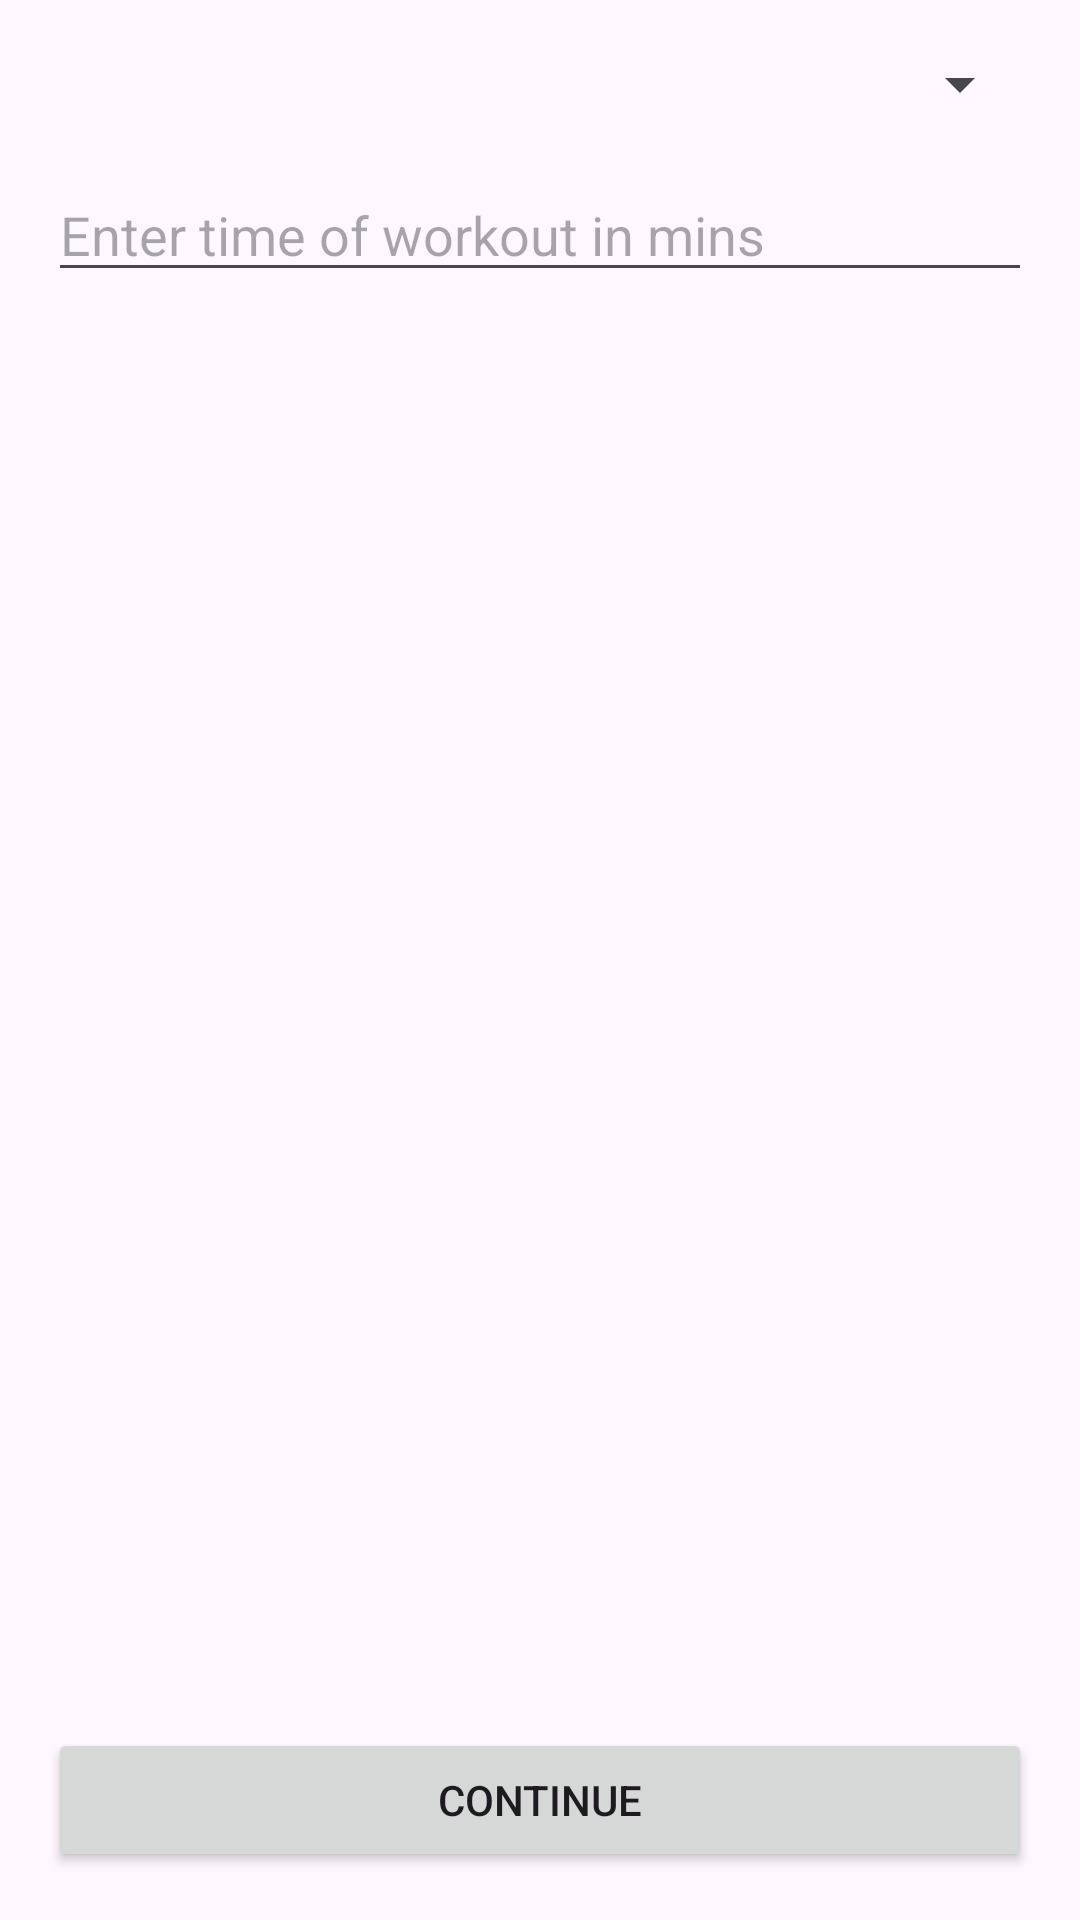

Write the Android layout XML for this screen, with the resource values it uses.
<!-- AndroidManifest.xml: application theme Theme.CSE535_Project5 -->
<!-- res/layout/activity_exercise.xml -->
<?xml version="1.0" encoding="utf-8"?>
<androidx.constraintlayout.widget.ConstraintLayout xmlns:android="http://schemas.android.com/apk/res/android"
    xmlns:app="http://schemas.android.com/apk/res-auto"
    xmlns:tools="http://schemas.android.com/tools"
    android:layout_width="match_parent"
    android:layout_height="match_parent"
    tools:context=".ExerciseActivity">

    <Spinner
        android:id="@+id/exerciseSpinner"
        android:layout_width="match_parent"
        android:layout_height="wrap_content"
        android:layout_marginHorizontal="16dp"
        android:layout_marginTop="16dp"
        app:layout_constraintEnd_toEndOf="parent"
        app:layout_constraintStart_toStartOf="parent"
        app:layout_constraintTop_toTopOf="parent" />

    <EditText
        android:id="@+id/timeEdTv"
        android:layout_width="match_parent"
        android:layout_height="wrap_content"
        android:layout_marginHorizontal="16dp"
        android:layout_marginTop="16dp"
        android:hint="Enter time of workout in mins"
        app:layout_constraintEnd_toEndOf="parent"
        app:layout_constraintStart_toStartOf="parent"
        app:layout_constraintTop_toBottomOf="@+id/exerciseSpinner" />

    <TextView
        android:id="@+id/caloriesLeftToBurnToday"
        android:layout_width="wrap_content"
        android:layout_height="wrap_content"
        android:layout_marginStart="16dp"
        android:layout_marginTop="16dp"
        app:layout_constraintStart_toStartOf="parent"
        app:layout_constraintTop_toBottomOf="@+id/timeEdTv"
        tools:text="2450" />

    <Button
        android:id="@+id/continueBtn"
        android:layout_width="match_parent"
        android:layout_height="wrap_content"
        android:layout_marginHorizontal="16dp"
        android:layout_marginBottom="16dp"
        android:text="Continue"
        app:layout_constraintBottom_toBottomOf="parent" />

    <ProgressBar
        android:id="@+id/loadingPb"
        android:layout_width="wrap_content"
        android:layout_height="wrap_content"
        android:indeterminate="false"
        android:visibility="gone"
        app:layout_constraintBottom_toBottomOf="parent"
        app:layout_constraintEnd_toEndOf="parent"
        app:layout_constraintStart_toStartOf="parent"
        app:layout_constraintTop_toTopOf="parent" />

    <androidx.appcompat.widget.AppCompatTextView
        android:id="@+id/errorTv"
        android:layout_width="wrap_content"
        android:layout_height="wrap_content"
        android:layout_marginHorizontal="20dp"
        android:textColor="@color/black"
        android:textSize="16sp"
        android:visibility="gone"
        app:layout_constraintBottom_toBottomOf="parent"
        app:layout_constraintEnd_toEndOf="parent"
        app:layout_constraintStart_toStartOf="parent"
        app:layout_constraintTop_toTopOf="parent" />
</androidx.constraintlayout.widget.ConstraintLayout>
<!-- resources referenced by this layout -->
<resources>
  <style name="Theme.CSE535_Project5" parent="Base.Theme.CSE535_Project5" />
  <style name="Base.Theme.CSE535_Project5" parent="Theme.Material3.DayNight.NoActionBar">
          
          
      </style>
  <!-- not gathered from this repository: default colours our renderer supplied (Android Studio template values) -->
  <color name="black">#FF000000</color>
</resources>
